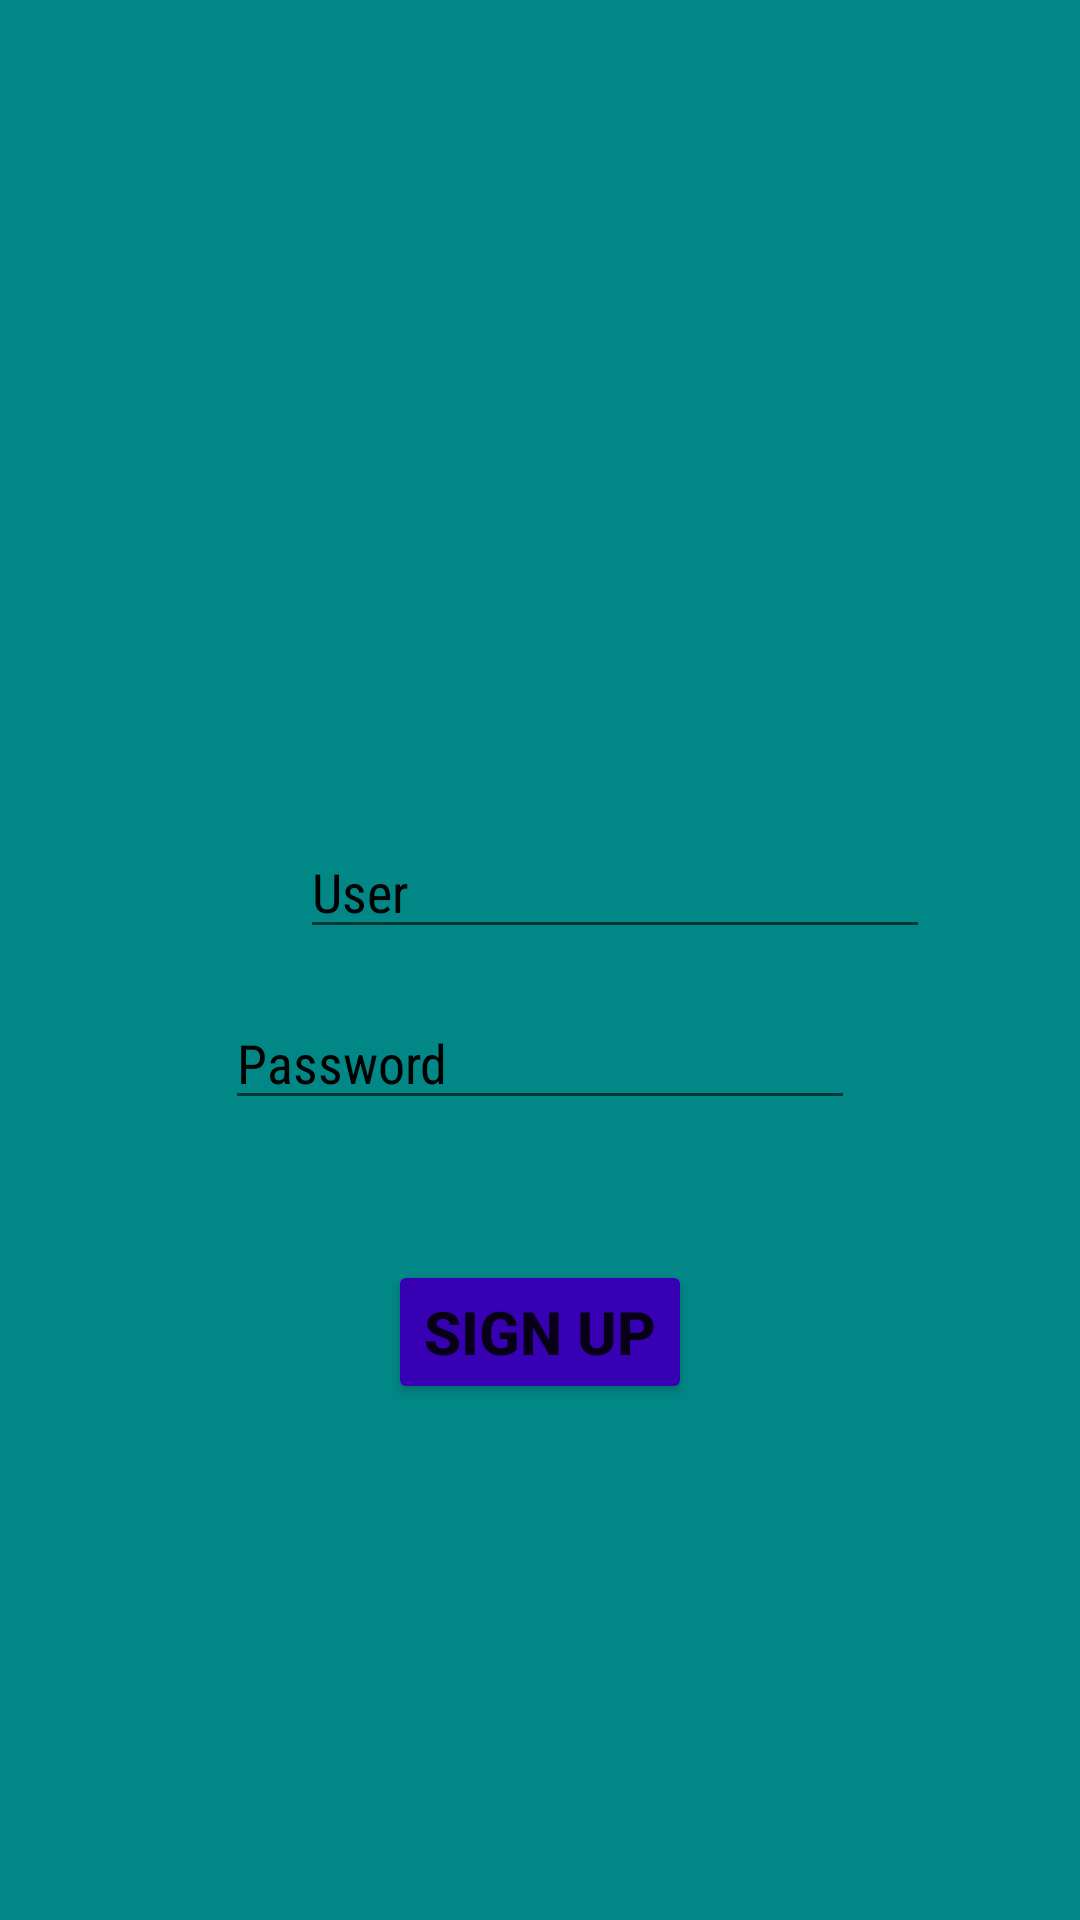

Layout XML and referenced resources for this Android screen:
<!-- AndroidManifest.xml: application theme Theme.NavegationViewLogin -->
<!-- res/layout/activity_main.xml -->
<?xml version="1.0" encoding="utf-8"?>
<RelativeLayout xmlns:android="http://schemas.android.com/apk/res/android"
    xmlns:app="http://schemas.android.com/apk/res-auto"
    xmlns:tools="http://schemas.android.com/tools"
    android:layout_width="match_parent"
    android:layout_height="match_parent"
    android:background="@color/teal_700"
    tools:context=".MainActivity">

    <EditText
        android:id="@+id/edtxNombre"
        android:layout_width="wrap_content"
        android:layout_height="wrap_content"
        android:layout_alignParentStart="true"
        android:layout_alignParentTop="true"
        android:layout_centerHorizontal="true"
        android:layout_marginStart="100dp"
        android:layout_marginTop="275dp"
        android:ems="10"
        android:fontFamily="sans-serif-condensed"
        android:hint="User"
        android:inputType="textPersonName"
        android:singleLine="true"
        android:textColor="@color/black"
        android:textColorHint="@color/black"
        app:layout_constraintEnd_toEndOf="parent"
        app:layout_constraintHorizontal_bias="0.496"
        app:layout_constraintStart_toStartOf="parent"
        tools:layout_editor_absoluteY="361dp" />


    <EditText
        android:id="@+id/edtxContraseña"
        android:layout_width="wrap_content"
        android:layout_height="wrap_content"
        android:layout_alignParentTop="true"
        android:layout_centerHorizontal="true"
        android:layout_marginTop="332dp"
        android:ems="10"
        android:fontFamily="sans-serif-condensed"
        android:hint="Password"
        android:inputType="textPersonName"
        android:password="true"
        android:textColor="@color/black"
        android:textColorHint="@color/black"
        app:layout_constraintEnd_toEndOf="parent"
        app:layout_constraintHorizontal_bias="0.496"
        app:layout_constraintStart_toStartOf="parent"
        tools:layout_editor_absoluteY="422dp" />

    <Button
        android:id="@+id/btnIniciarSesion"
        android:layout_width="wrap_content"
        android:layout_height="wrap_content"
        android:layout_alignParentTop="true"
        android:layout_centerHorizontal="true"
        android:layout_marginTop="420dp"
        android:fontFamily="sans-serif-medium"
        android:onClick="iniciarSesion"
        android:text="Sign Up"
        android:textSize="20sp"
        android:textStyle="bold"
        app:backgroundTint="@color/purple_700"
        app:layout_constraintEnd_toEndOf="parent"
        app:layout_constraintHorizontal_bias="0.498"
        app:layout_constraintStart_toStartOf="parent"
        tools:layout_editor_absoluteY="526dp" />

    <ImageView
        android:id="@+id/imageView"
        android:layout_width="match_parent"
        android:layout_height="254dp"
        app:srcCompat="@drawable/soccer" />


</RelativeLayout>
<!-- resources referenced by this layout -->
<resources>
  <style name="Theme.NavegationViewLogin" parent="Theme.MaterialComponents.DayNight.DarkActionBar">
          
          <item name="colorPrimary">@color/purple_500</item>
          <item name="colorPrimaryVariant">@color/purple_700</item>
          <item name="colorOnPrimary">@color/white</item>
          
          <item name="colorSecondary">@color/teal_200</item>
          <item name="colorSecondaryVariant">@color/teal_700</item>
          <item name="colorOnSecondary">@color/black</item>
          
          <item name="android:statusBarColor" tools:targetApi="l">?attr/colorPrimaryVariant</item>
          
      </style>
  <!-- not gathered from this repository: default colours our renderer supplied (Android Studio template values) -->
  <color name="purple_500">#FF6200EE</color>
  <color name="purple_700">#FF3700B3</color>
  <color name="teal_200">#FF03DAC5</color>
  <color name="teal_700">#FF018786</color>
  <color name="black">#FF000000</color>
  <color name="white">#FFFFFFFF</color>
</resources>
